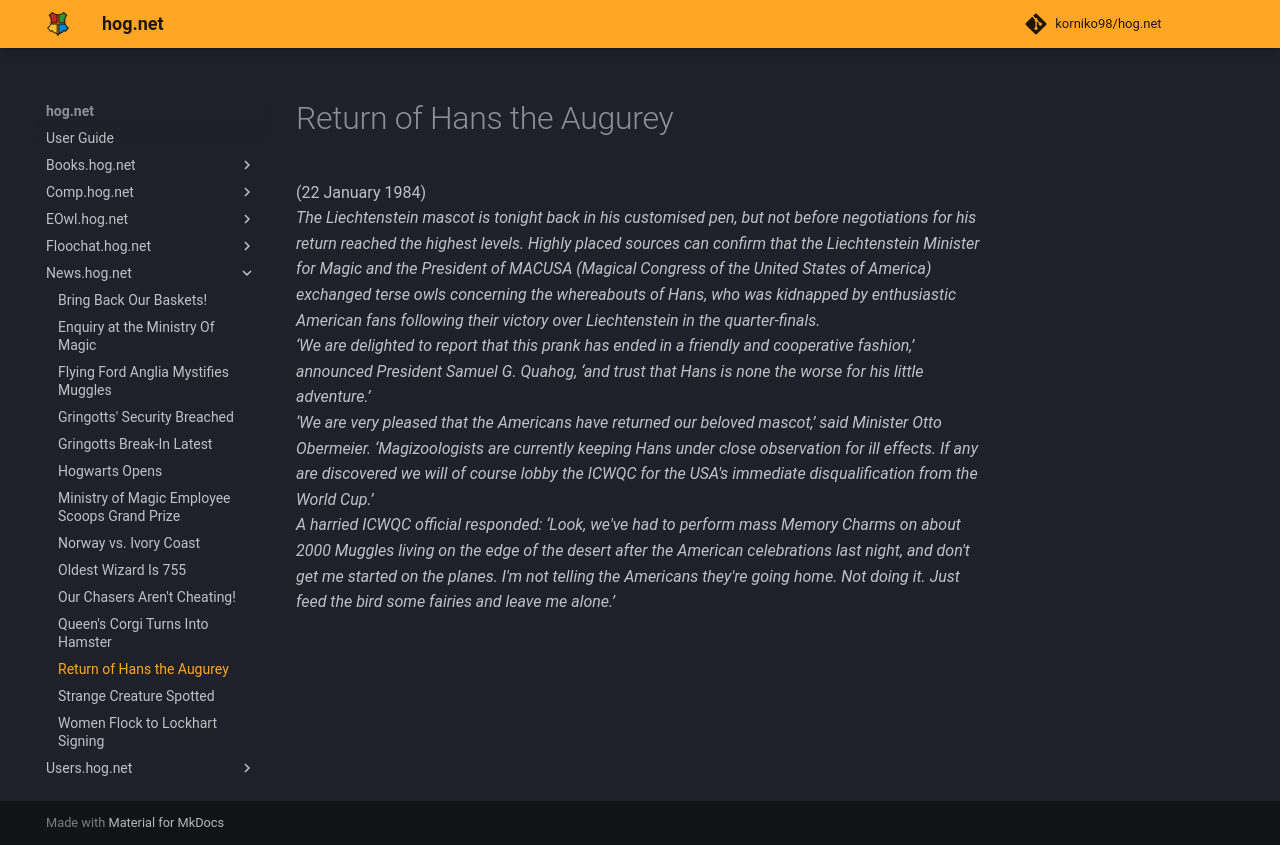

repository: korniko98/hog.net · page: News.hog.net/Return_of_Hans_the_Augurey/index.html · generator: mkdocs

# Return of Hans the Augurey  
(22 January 1984)  
*The Liechtenstein mascot is tonight back in his customised pen, but not before negotiations for his return reached the highest levels. Highly placed sources can confirm that the Liechtenstein Minister for Magic and the President of MACUSA (Magical Congress of the United States of America) exchanged terse owls concerning the whereabouts of Hans, who was kidnapped by enthusiastic American fans following their victory over Liechtenstein in the quarter-finals.*  
*‘We are delighted to report that this prank has ended in a friendly and cooperative fashion,’ announced President Samuel G. Quahog, ‘and trust that Hans is none the worse for his little adventure.’*  
*‘We are very pleased that the Americans have returned our beloved mascot,’ said Minister Otto Obermeier. ‘Magizoologists are currently keeping Hans under close observation for ill effects. If any are discovered we will of course lobby the ICWQC for the USA's immediate disqualification from the World Cup.’*  
*A harried ICWQC official responded: ‘Look, we've had to perform mass Memory Charms on about 2000 Muggles living on the edge of the desert after the American celebrations last night, and don't get me started on the planes. I'm not telling the Americans they're going home. Not doing it. Just feed the bird some fairies and leave me alone.’*  
  

<meta name="robots" content="noindex, noarchive, nofollow">
